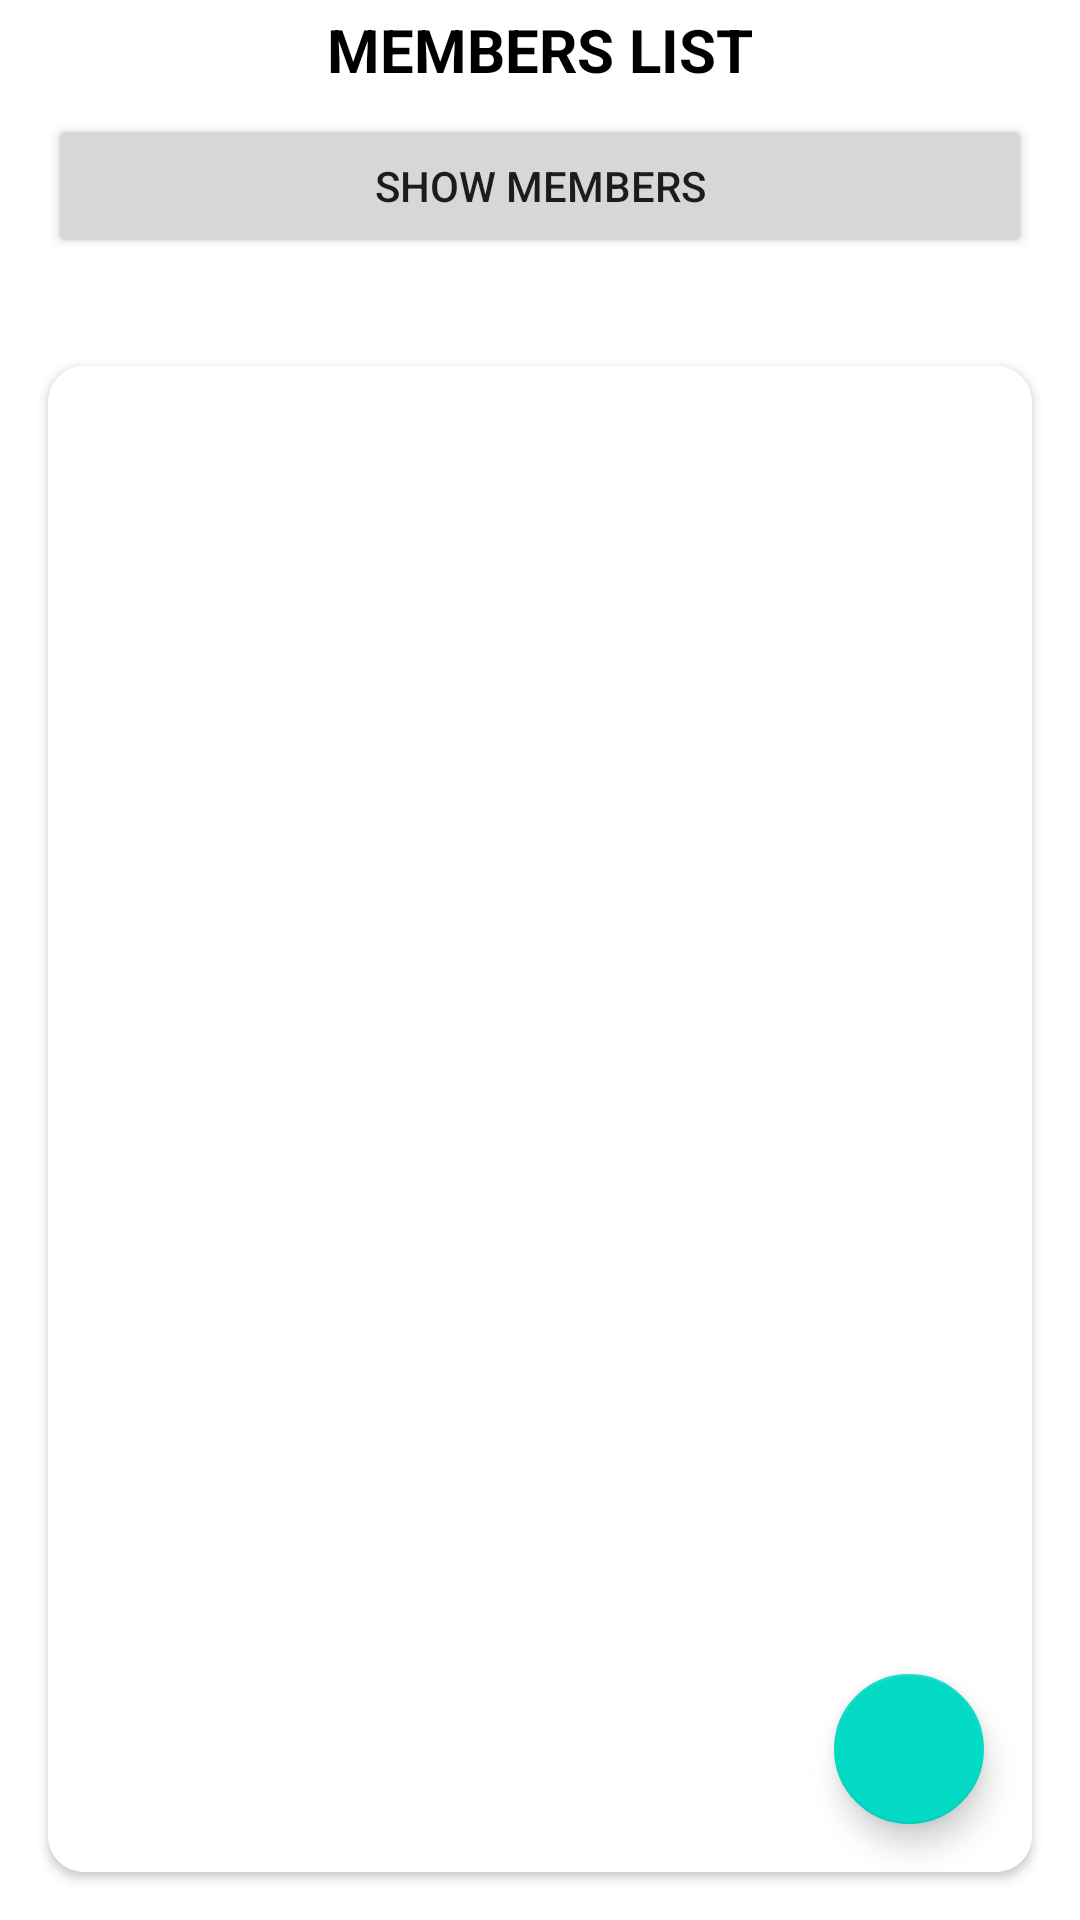

Here is an Android app screen rendered from its layout file. Give the layout XML and the strings, colors and styles it references.
<!-- AndroidManifest.xml: application theme Theme.MySignalsApp -->
<!-- res/layout/fragment_userdata.xml -->
<?xml version="1.0" encoding="utf-8"?>
<layout xmlns:android="http://schemas.android.com/apk/res/android"
        xmlns:app="http://schemas.android.com/apk/res-auto"
        xmlns:tools="http://schemas.android.com/tools"
        tools:context=".view.UserDataFragment">

    <data>
        <variable
                name="userDataViewModel"
                type="com.example.mysignalsapp.viewmodel.UserDataViewModel" />
    </data>
    <LinearLayout
            android:layout_width="match_parent"
            android:layout_height="match_parent"
            android:orientation="vertical">

        <TextView
                android:id="@+id/home_title"
                android:layout_width="match_parent"
                android:layout_height="wrap_content"
                android:text="@string/userdataTitle"
                android:textAlignment="center"
                android:textColor="@color/black"
                android:layout_marginStart="16dp"
                android:layout_marginEnd="16dp"
                android:layout_marginTop="3dp"
                android:textStyle="bold"
                android:textSize="20sp"/>

        <LinearLayout
                android:layout_width="match_parent"
                android:layout_height="wrap_content"
                android:layout_marginTop="8sp"
                android:layout_marginStart="16sp"
                android:layout_marginEnd="16sp"
                android:layout_gravity="center"
                android:orientation="horizontal">

            <Button
                    android:id="@+id/btn_get_member"
                    android:layout_width="match_parent"
                    android:layout_height="wrap_content"
                    android:text="@string/show_member"/>
        </LinearLayout>

        <TextView
                android:id="@+id/member_result"
                android:layout_width="match_parent"
                android:layout_height="wrap_content"
                android:text=""
                android:textAlignment="center"
                android:textColor="@color/black"
                android:layout_marginStart="16dp"
                android:layout_marginEnd="16dp"
                android:layout_marginTop="5dp"/>

        <androidx.cardview.widget.CardView
                android:id="@+id/card_view_list_member"
                android:layout_width="match_parent"
                android:layout_height="match_parent"
                android:layout_marginTop="12dp"
                android:layout_marginLeft="16dp"
                android:layout_marginRight="16dp"
                android:layout_marginBottom="16dp"
                app:cardCornerRadius="12dp">

            <androidx.recyclerview.widget.RecyclerView
                    android:id="@+id/member_list"
                    android:layout_width="match_parent"
                    android:background="@color/white"
                    android:layout_height="match_parent">
            </androidx.recyclerview.widget.RecyclerView>
            <com.google.android.material.floatingactionbutton.FloatingActionButton
                    android:id="@+id/add_member_btn"
                    android:layout_width="50dp"
                    android:layout_height="50dp"
                    android:src="@drawable/ic_add"
                    app:fabCustomSize="50dp"
                    android:layout_margin="16dp"
                    app:maxImageSize="50dp"
                    android:background="@color/baby_blue"
                    android:layout_gravity="bottom|end"
                    android:contentDescription="add"/>
        </androidx.cardview.widget.CardView>
    </LinearLayout>
</layout>
<!-- resources referenced by this layout -->
<resources>
  <color name="baby_blue">#8AAAE5</color>
  <color name="black">#FF000000</color>
  <color name="white">#FFFFFFFF</color>
  <string name="show_member">Show members</string>
  <string name="userdataTitle">MEMBERS LIST</string>
  <style name="Theme.MySignalsApp" parent="Theme.MaterialComponents.DayNight.NoActionBar">
          
          <item name="colorPrimary">@color/purple_500</item>
          <item name="colorPrimaryVariant">@color/purple_700</item>
          <item name="colorOnPrimary">@color/white</item>
          
          <item name="colorSecondary">@color/teal_200</item>
          <item name="colorSecondaryVariant">@color/teal_700</item>
          <item name="colorOnSecondary">@color/black</item>
          
          <item name="android:statusBarColor" tools:targetApi="21">?attr/colorPrimaryVariant</item>
          
      </style>
  <color name="purple_500">#FF6200EE</color>
  <color name="purple_700">#FF3700B3</color>
  <color name="teal_200">#FF03DAC5</color>
  <color name="teal_700">#FF018786</color>
</resources>
